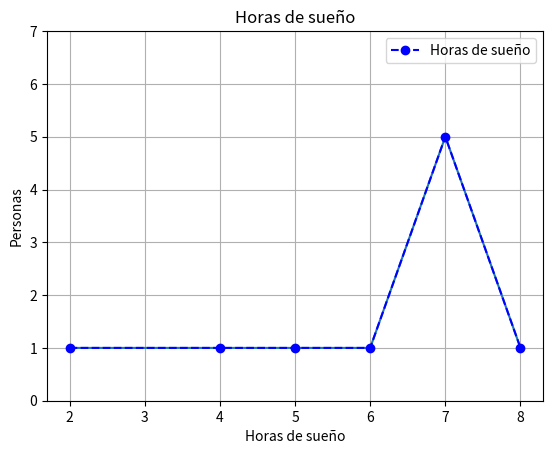

The script that saved this image:
import matplotlib.pyplot as plt

# Datos
x = [2, 4, 5, 6,7,8 ]    # Eje X
y = [1, 1, 1, 1, 5, 1] # Eje Y

# Crear gráfico de líneas
plt.plot(x, y)


plt.plot(x, y, color='blue', linestyle='--', marker='o', label='Horas de sueño')

plt.title("Horas de sueño")
plt.xlabel("Horas de sueño")
plt.ylabel("Personas")

# Mostrar valores del eje Y de 0 a 6 en incrementos de 1
plt.yticks(range(0, 8, 1))

plt.legend()  # Muestra la leyenda
plt.grid(True)  # Muestra una cuadrícula
plt.show()


# Mostrar en pantalla
plt.show()
